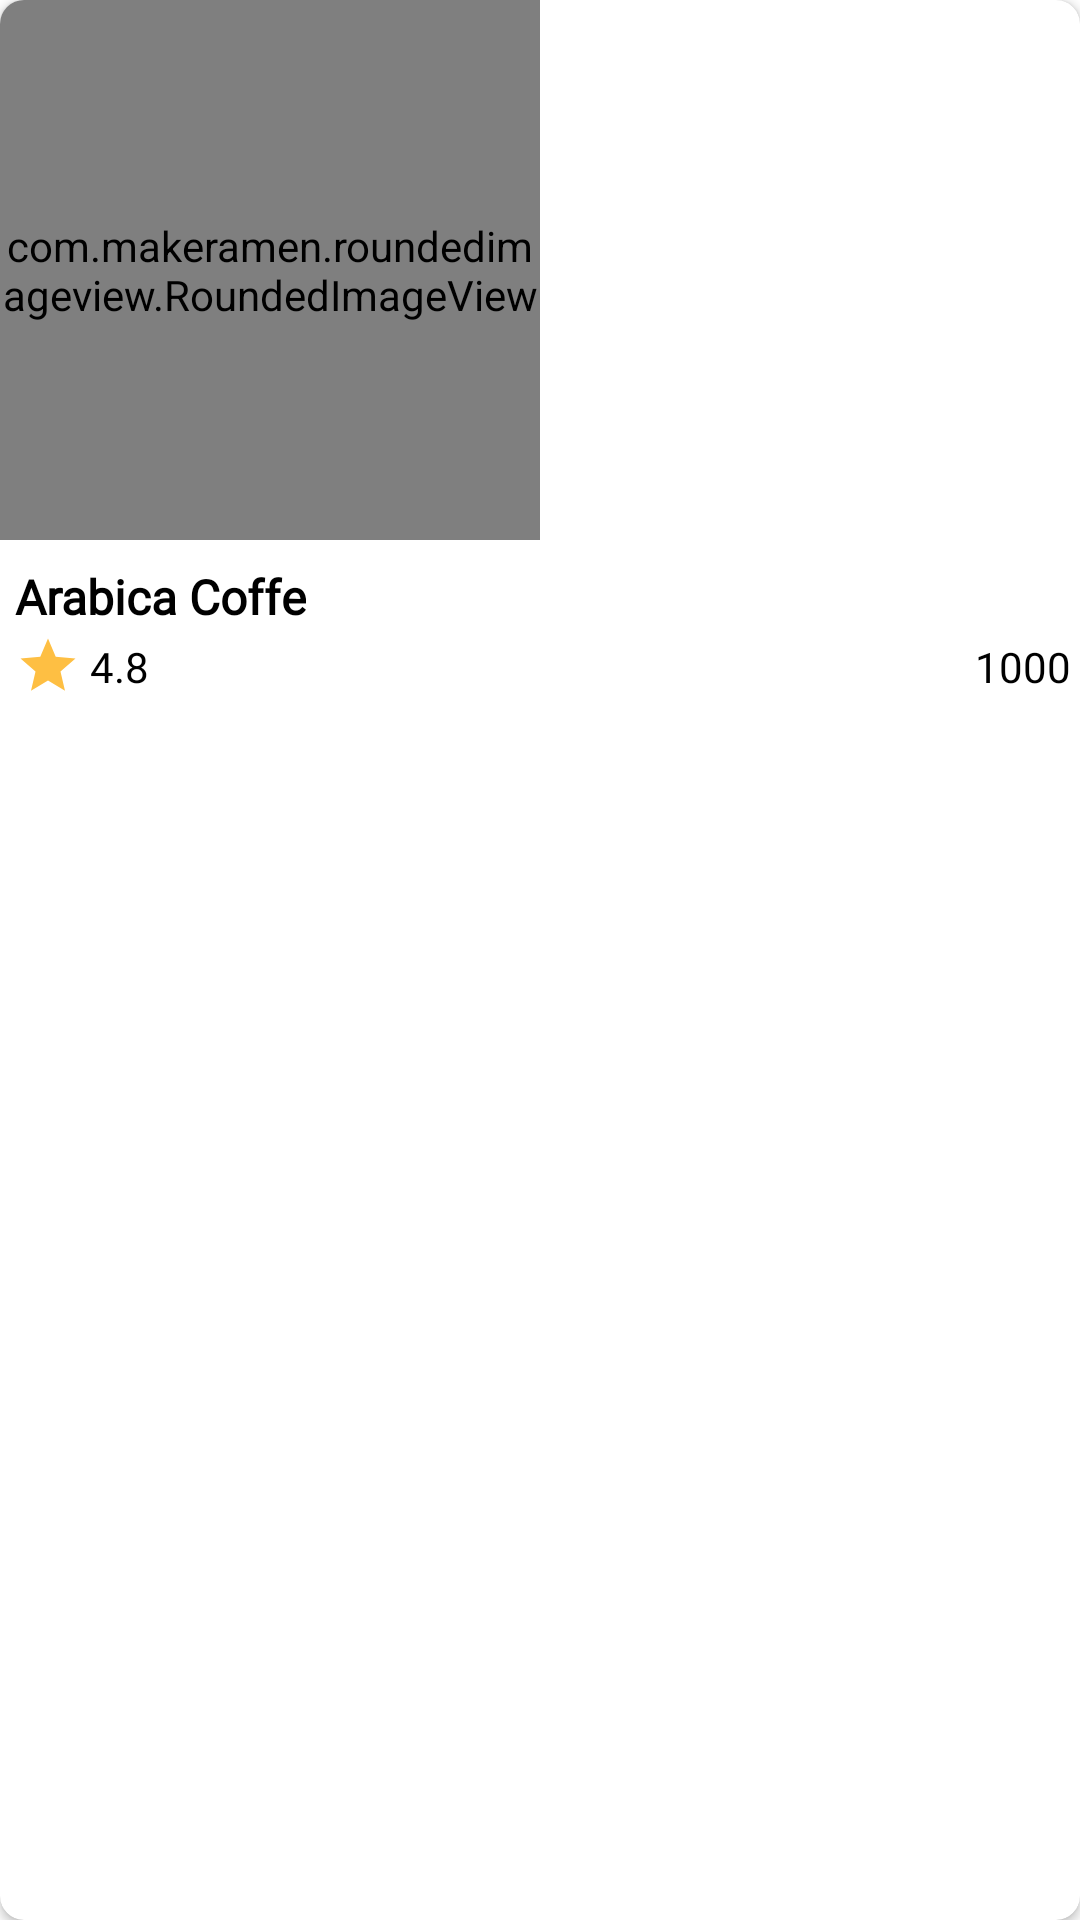

Android layout source for this screen:
<!-- AndroidManifest.xml: application theme Theme.LoginAndRegister -->
<!-- res/layout/all_item.xml -->
<?xml version="1.0" encoding="utf-8"?>
<androidx.cardview.widget.CardView xmlns:android="http://schemas.android.com/apk/res/android"
    android:layout_width="wrap_content"
    android:layout_height="wrap_content"
    xmlns:app="http://schemas.android.com/apk/res-auto"
    android:layout_margin="5dp"
    app:cardCornerRadius="8dp">

    <LinearLayout
        android:layout_width="match_parent"
        android:layout_height="wrap_content"
        android:orientation="vertical">

        <com.makeramen.roundedimageview.RoundedImageView
            android:id="@+id/all_image"
            android:layout_width="180dp"
            android:layout_height="180dp"
            app:riv_corner_radius="8dp"
            android:scaleType="fitXY"
            android:src="@mipmap/kopi1"/>
        <TextView
            android:fontFamily="@font/nbold"
            android:id="@+id/all_judul"
            android:layout_width="wrap_content"
            android:layout_height="wrap_content"
            android:layout_marginTop="8dp"
            android:layout_marginLeft="5dp"
            android:text="Arabica Coffe"
            android:textColor="@color/black"
            android:textStyle="bold"
            android:textSize="16sp"/>

        <LinearLayout

            android:layout_width="match_parent"
            android:layout_height="wrap_content"
            android:layout_marginLeft="5dp"
            android:orientation="horizontal">

            <ImageView
                android:layout_width="22dp"
                android:layout_height="22dp"
                android:layout_gravity="center"
                android:src="@drawable/ic_baseline_star_24"/>
            <TextView
                android:fontFamily="@font/nmedium"
                android:id="@+id/all_rating"
                android:layout_width="wrap_content"
                android:layout_height="wrap_content"
                android:layout_margin="3dp"
                android:text="4.8"
                android:textColor="@color/black"
                />

            <TextView
                android:fontFamily="@font/nmedium"
                android:id="@+id/all_price"
                android:layout_width="match_parent"
                android:layout_height="wrap_content"
                android:gravity="right"
                android:layout_margin="3dp"
                android:paddingLeft="10dp"
                android:textColor="@color/black"
                android:text="1000" />

        </LinearLayout>

    </LinearLayout>

</androidx.cardview.widget.CardView>
<!-- resources referenced by this layout -->
<resources>
  <color name="black">#FF000000</color>
  <!-- drawable ic_baseline_star_24 (drawable) -->
  <vector android:height="24dp" android:tint="#FEBF43"
      android:viewportHeight="24" android:viewportWidth="24"
      android:width="24dp" xmlns:android="http://schemas.android.com/apk/res/android">
      <path android:fillColor="@android:color/white" android:pathData="M12,17.27L18.18,21l-1.64,-7.03L22,9.24l-7.19,-0.61L12,2 9.19,8.63 2,9.24l5.46,4.73L5.82,21z"/>
  </vector>
  <!-- mipmap kopi1: jpg bitmap (mipmap-xxxhdpi, 141061 bytes) -->
  <style name="Theme.LoginAndRegister" parent="Theme.MaterialComponents.DayNight.NoActionBar">
          
          <item name="colorPrimary">@color/purple_500</item>
          <item name="colorPrimaryVariant">@color/purple_700</item>
          <item name="colorOnPrimary">@color/white</item>
          
          <item name="colorSecondary">@color/teal_200</item>
          <item name="colorSecondaryVariant">@color/teal_700</item>
          <item name="colorOnSecondary">@color/black</item>
          
          <item name="android:statusBarColor" tools:targetApi="l">@color/bottom_nav_selected_item</item>
          
      </style>
  <color name="purple_500">#FF6200EE</color>
  <color name="purple_700">#FF3700B3</color>
  <color name="white">#FFFFFFFF</color>
  <color name="teal_200">#FF03DAC5</color>
  <color name="teal_700">#FF018786</color>
  <color name="bottom_nav_selected_item">#9E7759</color>
</resources>
